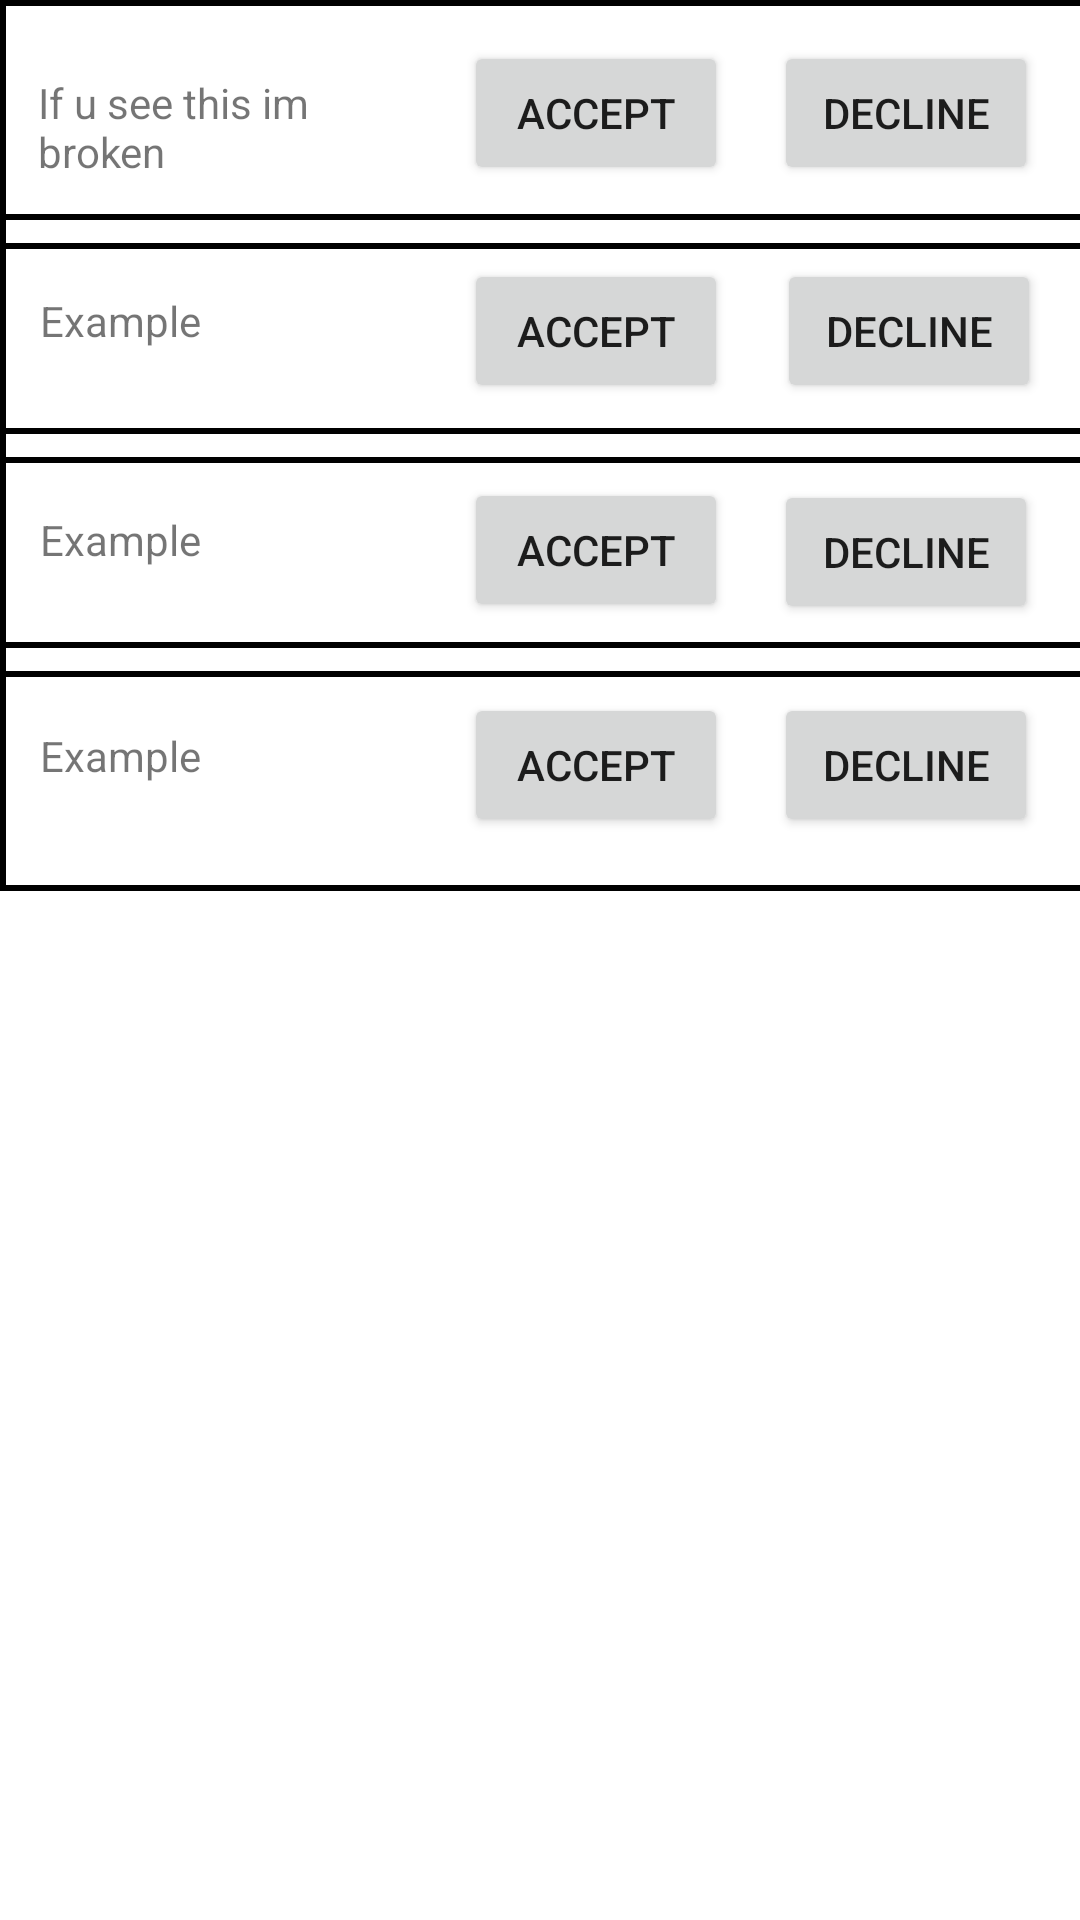

Android layout source for this screen:
<!-- AndroidManifest.xml: application theme Theme.HealthyMindConnect -->
<!-- res/layout/patient_meeting_offers.xml -->
<?xml version="1.0" encoding="utf-8"?>
<androidx.constraintlayout.widget.ConstraintLayout xmlns:android="http://schemas.android.com/apk/res/android"
    xmlns:app="http://schemas.android.com/apk/res-auto"
    xmlns:tools="http://schemas.android.com/tools"
    android:layout_width="match_parent"
    android:layout_height="match_parent">

    <View
        android:id="@+id/view7"
        android:layout_width="410dp"
        android:layout_height="83dp"
        android:background="@drawable/navbar_border"
        app:layout_constraintBottom_toBottomOf="parent"
        app:layout_constraintEnd_toEndOf="parent"
        app:layout_constraintHorizontal_bias="0.0"
        app:layout_constraintStart_toStartOf="parent"
        app:layout_constraintTop_toTopOf="parent"
        app:layout_constraintVertical_bias="0.0" />

    <View
        android:id="@+id/view9"
        android:layout_width="410dp"
        android:layout_height="83dp"
        android:background="@drawable/navbar_border"
        app:layout_constraintBottom_toBottomOf="parent"
        app:layout_constraintEnd_toEndOf="parent"
        app:layout_constraintHorizontal_bias="0.0"
        app:layout_constraintStart_toStartOf="parent"
        app:layout_constraintTop_toTopOf="parent"
        app:layout_constraintVertical_bias="0.128" />

    <View
        android:id="@+id/view10"
        android:layout_width="410dp"
        android:layout_height="83dp"
        android:background="@drawable/navbar_border"
        app:layout_constraintBottom_toBottomOf="parent"
        app:layout_constraintEnd_toEndOf="parent"
        app:layout_constraintHorizontal_bias="0.0"
        app:layout_constraintStart_toStartOf="parent"
        app:layout_constraintTop_toTopOf="parent"
        app:layout_constraintVertical_bias="0.256" />

    <View
        android:id="@+id/view11"
        android:layout_width="410dp"
        android:layout_height="83dp"
        android:background="@drawable/navbar_border"
        app:layout_constraintBottom_toBottomOf="parent"
        app:layout_constraintEnd_toEndOf="parent"
        app:layout_constraintHorizontal_bias="0.0"
        app:layout_constraintStart_toStartOf="parent"
        app:layout_constraintTop_toTopOf="parent"
        app:layout_constraintVertical_bias="0.384" />

    <Button
        android:id="@+id/PatientAccept"
        android:layout_width="wrap_content"
        android:layout_height="wrap_content"
        android:text="Accept"
        app:layout_constraintBottom_toBottomOf="parent"
        app:layout_constraintEnd_toEndOf="parent"
        app:layout_constraintHorizontal_bias="0.569"
        app:layout_constraintStart_toStartOf="parent"
        app:layout_constraintTop_toTopOf="parent"
        app:layout_constraintVertical_bias="0.023" />

    <Button
        android:id="@+id/button15"
        android:layout_width="wrap_content"
        android:layout_height="wrap_content"
        android:text="Accept"
        app:layout_constraintBottom_toBottomOf="parent"
        app:layout_constraintEnd_toEndOf="parent"
        app:layout_constraintHorizontal_bias="0.569"
        app:layout_constraintStart_toStartOf="parent"
        app:layout_constraintTop_toTopOf="parent"
        app:layout_constraintVertical_bias="0.146" />

    <Button
        android:id="@+id/button20"
        android:layout_width="wrap_content"
        android:layout_height="wrap_content"
        android:text="Accept"
        app:layout_constraintBottom_toBottomOf="parent"
        app:layout_constraintEnd_toEndOf="parent"
        app:layout_constraintHorizontal_bias="0.569"
        app:layout_constraintStart_toStartOf="parent"
        app:layout_constraintTop_toTopOf="parent"
        app:layout_constraintVertical_bias="0.269" />

    <Button
        android:id="@+id/button21"
        android:layout_width="wrap_content"
        android:layout_height="wrap_content"
        android:text="Accept"
        app:layout_constraintBottom_toBottomOf="parent"
        app:layout_constraintEnd_toEndOf="parent"
        app:layout_constraintHorizontal_bias="0.569"
        app:layout_constraintStart_toStartOf="parent"
        app:layout_constraintTop_toTopOf="parent"
        app:layout_constraintVertical_bias="0.39" />

    <Button
        android:id="@+id/PatientDecline"
        android:layout_width="wrap_content"
        android:layout_height="wrap_content"
        android:text="Decline"
        app:layout_constraintBottom_toBottomOf="parent"
        app:layout_constraintEnd_toEndOf="parent"
        app:layout_constraintHorizontal_bias="0.949"
        app:layout_constraintStart_toStartOf="parent"
        app:layout_constraintTop_toTopOf="parent"
        app:layout_constraintVertical_bias="0.023" />

    <Button
        android:id="@+id/button17"
        android:layout_width="wrap_content"
        android:layout_height="wrap_content"
        android:text="Decline"
        app:layout_constraintBottom_toBottomOf="parent"
        app:layout_constraintEnd_toEndOf="parent"
        app:layout_constraintHorizontal_bias="0.952"
        app:layout_constraintStart_toStartOf="parent"
        app:layout_constraintTop_toTopOf="parent"
        app:layout_constraintVertical_bias="0.146" />

    <Button
        android:id="@+id/button18"
        android:layout_width="wrap_content"
        android:layout_height="wrap_content"
        android:text="Decline"
        app:layout_constraintBottom_toBottomOf="parent"
        app:layout_constraintEnd_toEndOf="parent"
        app:layout_constraintHorizontal_bias="0.949"
        app:layout_constraintStart_toStartOf="parent"
        app:layout_constraintTop_toTopOf="parent"
        app:layout_constraintVertical_bias="0.27" />

    <Button
        android:id="@+id/button19"
        android:layout_width="wrap_content"
        android:layout_height="wrap_content"
        android:text="Decline"
        app:layout_constraintBottom_toBottomOf="parent"
        app:layout_constraintEnd_toEndOf="parent"
        app:layout_constraintHorizontal_bias="0.949"
        app:layout_constraintStart_toStartOf="parent"
        app:layout_constraintTop_toTopOf="parent"
        app:layout_constraintVertical_bias="0.39" />

    <TextView
        android:id="@+id/patient_meeting"
        android:layout_width="135dp"
        android:layout_height="35dp"
        android:text="If u see this im broken"
        app:layout_constraintBottom_toBottomOf="parent"
        app:layout_constraintEnd_toEndOf="parent"
        app:layout_constraintHorizontal_bias="0.057"
        app:layout_constraintStart_toStartOf="parent"
        app:layout_constraintTop_toTopOf="parent"
        app:layout_constraintVertical_bias="0.041" />

    <TextView
        android:id="@+id/textView21"
        android:layout_width="110dp"
        android:layout_height="36dp"
        android:text="Example"
        app:layout_constraintBottom_toBottomOf="parent"
        app:layout_constraintEnd_toEndOf="parent"
        app:layout_constraintHorizontal_bias="0.053"
        app:layout_constraintStart_toStartOf="parent"
        app:layout_constraintTop_toTopOf="parent"
        app:layout_constraintVertical_bias="0.282" />

    <TextView
        android:id="@+id/textView23"
        android:layout_width="110dp"
        android:layout_height="36dp"
        android:text="Example"
        app:layout_constraintBottom_toBottomOf="parent"
        app:layout_constraintEnd_toEndOf="parent"
        app:layout_constraintHorizontal_bias="0.053"
        app:layout_constraintStart_toStartOf="parent"
        app:layout_constraintTop_toTopOf="parent"
        app:layout_constraintVertical_bias="0.161" />

    <TextView
        android:id="@+id/textView22"
        android:layout_width="110dp"
        android:layout_height="36dp"
        android:text="Example"
        app:layout_constraintBottom_toBottomOf="parent"
        app:layout_constraintEnd_toEndOf="parent"
        app:layout_constraintHorizontal_bias="0.053"
        app:layout_constraintStart_toStartOf="parent"
        app:layout_constraintTop_toTopOf="parent"
        app:layout_constraintVertical_bias="0.401" />

</androidx.constraintlayout.widget.ConstraintLayout>
<!-- resources referenced by this layout -->
<resources>
  <!-- drawable navbar_border (drawable) -->
  <?xml version="1.0" encoding="utf-8"?>
      <shape xmlns:android="http://schemas.android.com/apk/res/android"
          android:shape="rectangle" >
  
          <stroke
              android:width="2dp"
              android:color="#000000" />
      </shape>
  <style name="Theme.HealthyMindConnect" parent="Theme.MaterialComponents.DayNight.NoActionBar">
          
          <item name="colorPrimary">@color/light_violet</item>
          <item name="colorPrimaryVariant">@color/light_violet</item>
          <item name="colorOnPrimary">@color/black</item>
          
          <item name="colorSecondary">@color/teal_200</item>
          <item name="colorSecondaryVariant">@color/teal_700</item>
          <item name="colorOnSecondary">@color/black</item>
          
          <item name="android:statusBarColor" tools:targetApi="l">?attr/colorPrimaryVariant</item>
          
      </style>
  <color name="light_violet">#CF9FFF</color>
  <color name="black">#FF000000</color>
  <color name="teal_200">#FF03DAC5</color>
  <color name="teal_700">#FF018786</color>
</resources>
